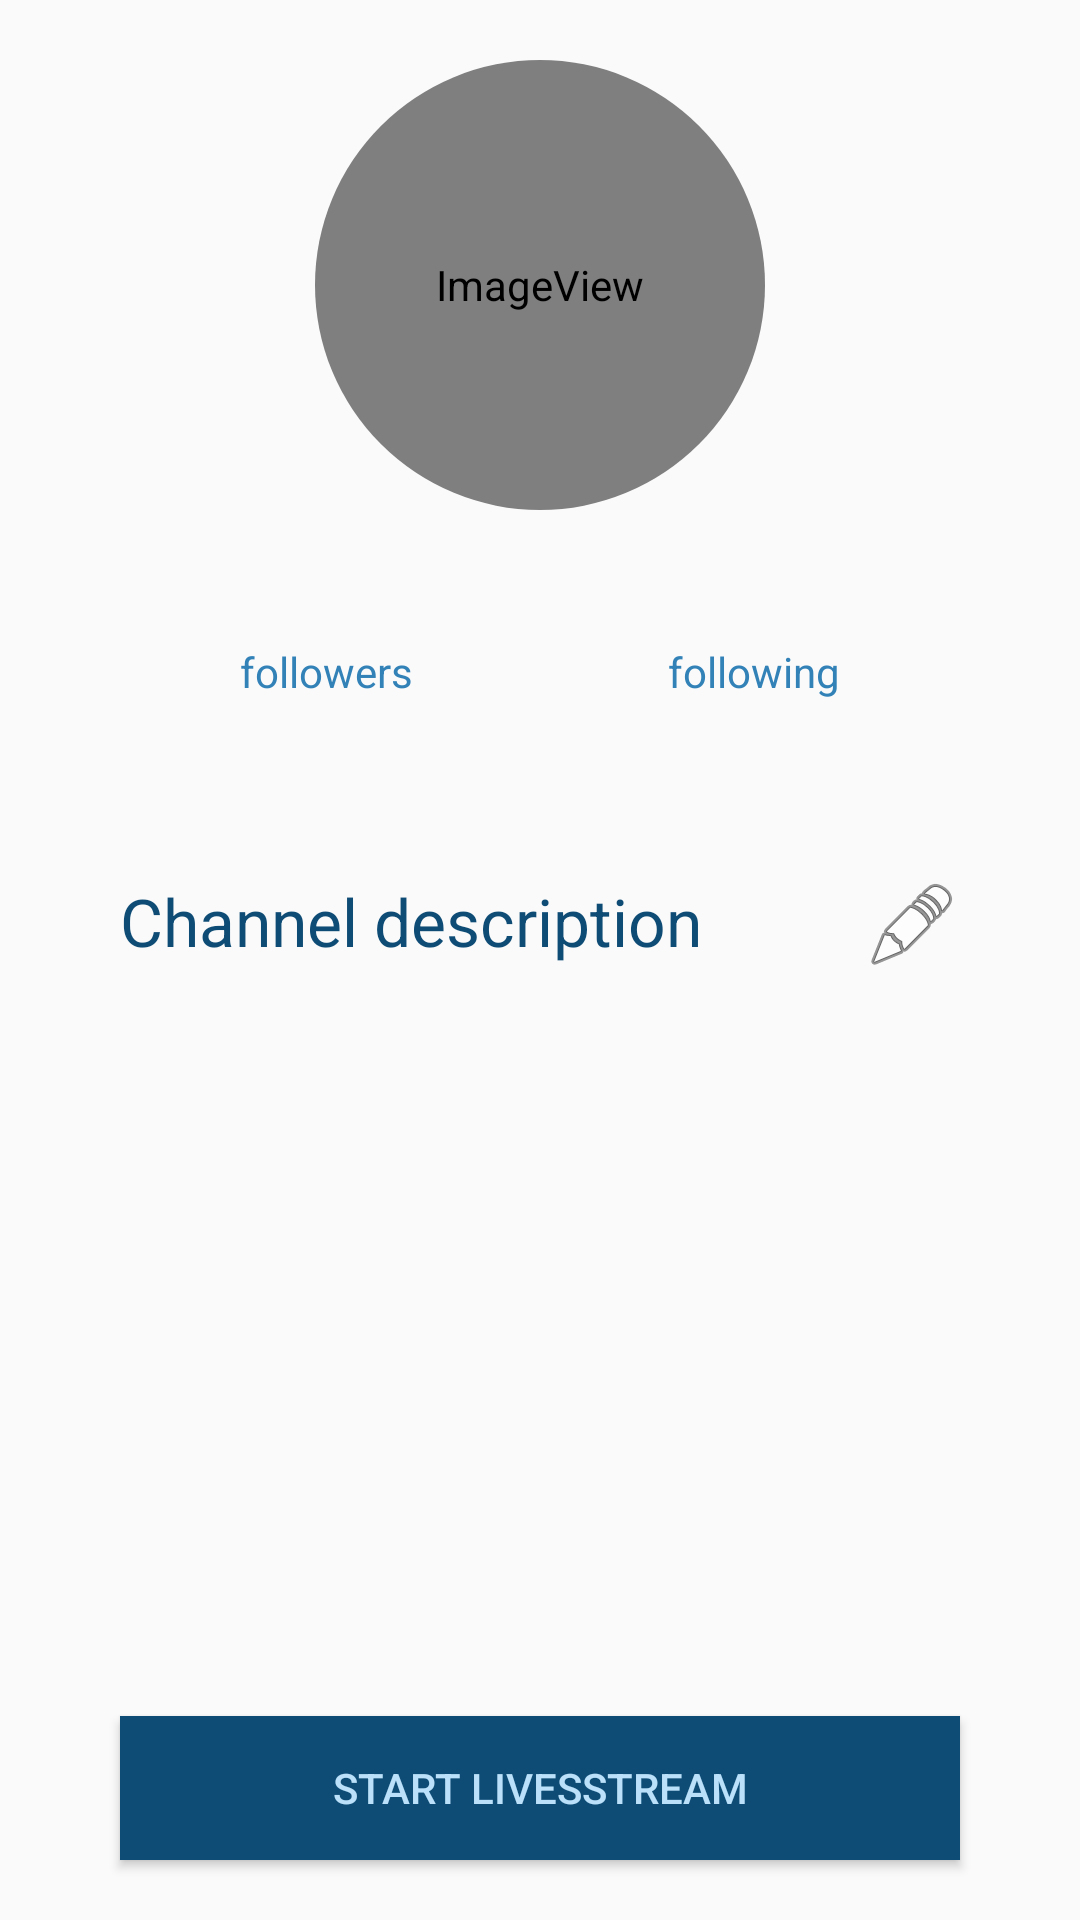

The Android layout XML behind this screen, and the referenced resources:
<!-- AndroidManifest.xml: application theme AppTheme -->
<!-- res/layout/fragment_profile.xml -->
<?xml version="1.0" encoding="utf-8"?>
<androidx.constraintlayout.widget.ConstraintLayout xmlns:android="http://schemas.android.com/apk/res/android"
    xmlns:app="http://schemas.android.com/apk/res-auto"
    xmlns:tools="http://schemas.android.com/tools"
    android:layout_width="match_parent"
    android:layout_height="match_parent"
    tools:context=".ui.fragments.ProfileFragment">

    <androidx.cardview.widget.CardView
        android:id="@+id/cardView"
        android:layout_width="wrap_content"
        android:layout_height="wrap_content"
        android:layout_marginStart="20dp"
        android:layout_marginTop="20dp"
        android:layout_marginEnd="20dp"
        android:orientation="vertical"
        app:cardCornerRadius="80dp"
        app:cardElevation="0dp"
        app:layout_constraintEnd_toEndOf="parent"
        app:layout_constraintStart_toStartOf="parent"
        app:layout_constraintTop_toTopOf="parent">

        <ImageView
            android:id="@+id/iv_profile_image"
            android:layout_width="150dp"
            android:layout_height="150dp"
            android:contentDescription="@string/profile_image_descr_iv"
            android:longClickable="true"
            android:scaleType="fitXY"
            app:srcCompat="@android:drawable/sym_def_app_icon" />

    </androidx.cardview.widget.CardView>

    <TextView
        android:id="@+id/tv_profile_username"
        android:layout_width="0dp"
        android:layout_height="wrap_content"
        android:layout_marginStart="40dp"
        android:layout_marginTop="10dp"
        android:layout_marginEnd="40dp"
        android:gravity="center"
        android:textAppearance="@style/TextAppearance.AppCompat.Medium"
        android:textColor="@color/colorPrimaryDark"
        app:layout_constraintEnd_toEndOf="parent"
        app:layout_constraintStart_toStartOf="parent"
        app:layout_constraintTop_toBottomOf="@+id/cardView"
        tools:text="Dymas_420" />

    <TextView
        android:id="@+id/textView4"
        android:layout_width="0dp"
        android:layout_height="wrap_content"
        android:layout_marginStart="80dp"
        android:layout_marginTop="10dp"
        android:contentDescription="@string/profile_followers_tv"
        android:text="@string/profile_followers_tv"
        android:textColor="@color/colorPrimary"
        app:layout_constraintStart_toStartOf="parent"
        app:layout_constraintTop_toBottomOf="@+id/tv_profile_username"
        tools:text="followers" />

    <TextView
        android:id="@+id/tv_profile_followers"
        android:layout_width="0dp"
        android:layout_height="wrap_content"
        android:layout_marginStart="80dp"
        android:layout_marginLeft="80dp"
        app:layout_constraintStart_toStartOf="parent"
        app:layout_constraintTop_toBottomOf="@+id/textView4"
        tools:text="100" />

    <TextView
        android:id="@+id/textView5"
        android:layout_width="0dp"
        android:layout_height="wrap_content"
        android:layout_marginTop="10dp"
        android:layout_marginEnd="80dp"
        android:contentDescription="@string/profile_following_tv"
        android:gravity="end"
        android:text="@string/profile_following_tv"
        android:textColor="@color/colorPrimary"
        app:layout_constraintEnd_toEndOf="parent"
        app:layout_constraintStart_toEndOf="@+id/textView4"
        app:layout_constraintTop_toBottomOf="@+id/tv_profile_username"
        tools:text="following" />

    <TextView
        android:id="@+id/tv_profile_following"
        android:layout_width="0dp"
        android:layout_height="wrap_content"
        android:layout_marginEnd="80dp"
        android:layout_marginRight="80dp"
        android:gravity="end"
        app:layout_constraintEnd_toEndOf="parent"
        app:layout_constraintHorizontal_bias="0.0"
        app:layout_constraintStart_toEndOf="@+id/tv_profile_followers"
        app:layout_constraintTop_toBottomOf="@+id/textView5" />

    <TextView
        android:id="@+id/textView11"
        android:layout_width="0dp"
        android:layout_height="wrap_content"
        android:layout_marginStart="40dp"
        android:layout_marginTop="40dp"
        android:contentDescription="@string/profile_description_tv"
        android:text="@string/profile_description_tv"
        android:textAppearance="@style/TextAppearance.AppCompat.Large"
        android:textColor="@color/colorPrimaryDark"
        app:layout_constraintEnd_toStartOf="@+id/iv_profile_edit"
        app:layout_constraintStart_toStartOf="parent"
        app:layout_constraintTop_toBottomOf="@+id/tv_profile_following" />

    <TextView
        android:id="@+id/tv_profile_description"
        android:layout_width="0dp"
        android:layout_height="wrap_content"
        android:layout_marginStart="40dp"
        android:layout_marginLeft="40dp"
        android:layout_marginTop="2dp"
        android:layout_marginEnd="40dp"
        android:layout_marginRight="40dp"
        app:layout_constraintEnd_toEndOf="parent"
        app:layout_constraintStart_toStartOf="parent"
        app:layout_constraintTop_toBottomOf="@+id/textView11"
        tools:text="I tried and abandoned Inventor's Outlook in Freeport, Gnomeland Security in Steamfont, the Drednever Crash Site in The Bonemire and Dropship Landing Zone in The Moors of Ykesha. Given the way things work out, I guess we're looking at late August for the pre-release patch. Growing up in the late 90′s, like a lot of kids, I fell in love with the Final Fantasy series through the brilliantly marketed Final Fantasy VII. Of course, I learned a couple of days before BWE3 that Jennifer Hale is voicing the sylvari female — that’s Commander Shepard from the Mass Effect trilogy. The first one will come out this December and the second a year after, in 2013.  Generated by MMO Ipsum Generator. " />

    <ImageView
        android:id="@+id/iv_profile_edit"
        android:clickable="true"
        android:layout_width="0dp"
        android:layout_height="wrap_content"
        android:layout_marginTop="40dp"
        android:layout_marginEnd="40dp"
        android:layout_marginRight="40dp"
        android:src="@android:drawable/ic_menu_edit"
        app:layout_constraintEnd_toEndOf="parent"
        app:layout_constraintTop_toBottomOf="@+id/tv_profile_following" />

    <Button
        android:id="@+id/btn_start_livestream"
        android:layout_width="0dp"
        android:layout_height="wrap_content"
        android:layout_marginStart="40dp"
        android:layout_marginEnd="40dp"
        android:layout_marginBottom="20dp"
        android:background="@color/colorPrimaryDark"
        android:text="Start Livesstream"
        android:textColor="@color/colorAccent"
        app:layout_constraintBottom_toBottomOf="parent"
        app:layout_constraintEnd_toEndOf="parent"
        app:layout_constraintStart_toStartOf="parent"
        tools:visibility="visible" />

</androidx.constraintlayout.widget.ConstraintLayout>
<!-- resources referenced by this layout -->
<resources>
  <color name="colorAccent">#bbe1fa</color>
  <color name="colorPrimary">#3282b8</color>
  <color name="colorPrimaryDark">#0f4c75</color>
  <string name="profile_description_tv">Channel description</string>
  <string name="profile_followers_tv">followers</string>
  <string name="profile_following_tv">following</string>
  <string name="profile_image_descr_iv">User\'s profile image</string>
  <style name="AppTheme" parent="Theme.AppCompat.Light.DarkActionBar">
          
          <item name="colorPrimary">@color/colorPrimary</item>
          <item name="colorPrimaryDark">@color/colorPrimaryDark</item>
          <item name="colorAccent">@color/colorAccent</item>
      </style>
</resources>
